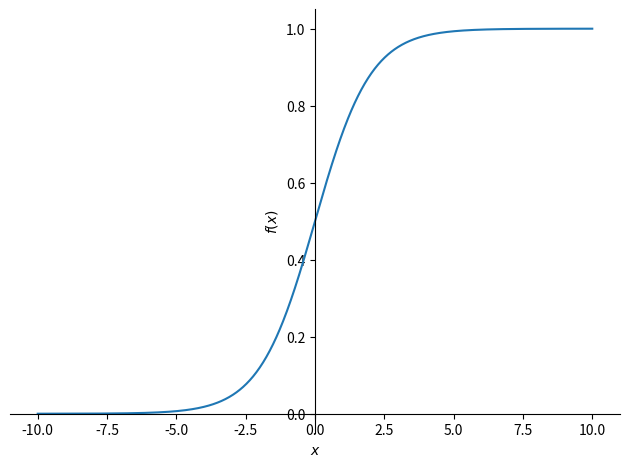

Recreate this plot in Python.
import numpy as np
import matplotlib.pyplot as plt
import sympy as sym
import math

x = sym.Symbol("x")
e = sym.Symbol("e")

f = 1 / (1 + sym.exp(-e * x))

#matplotlibによるプロット機能もありますxlimだけでなく表題や軸の設定なども引数で設定できる
sym.plotting.plot(f.subs([(e,1)]),(x,-10,10))
